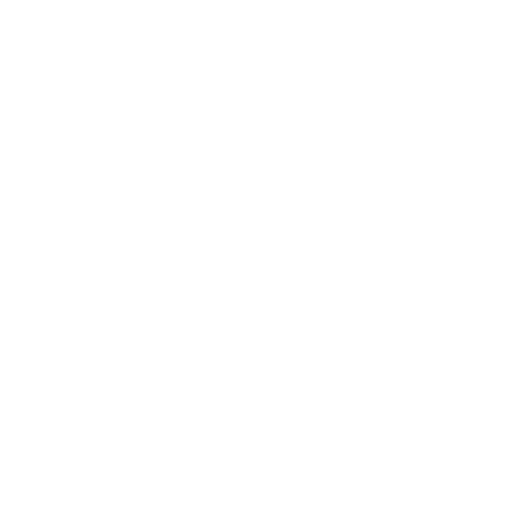
t = 0.00 s
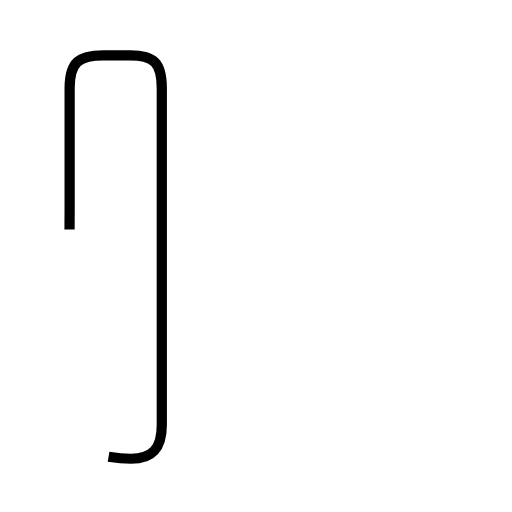
t = 2.02 s
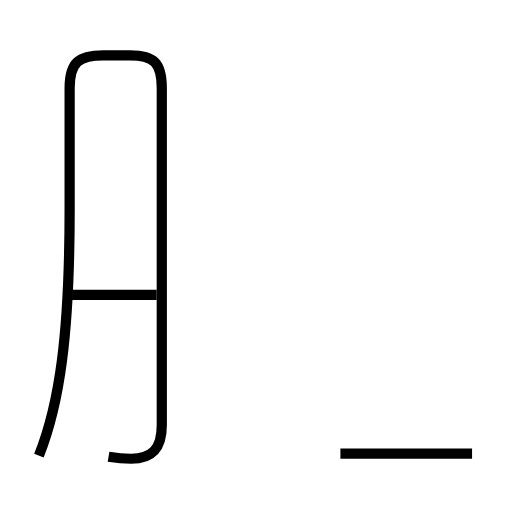
t = 3.35 s
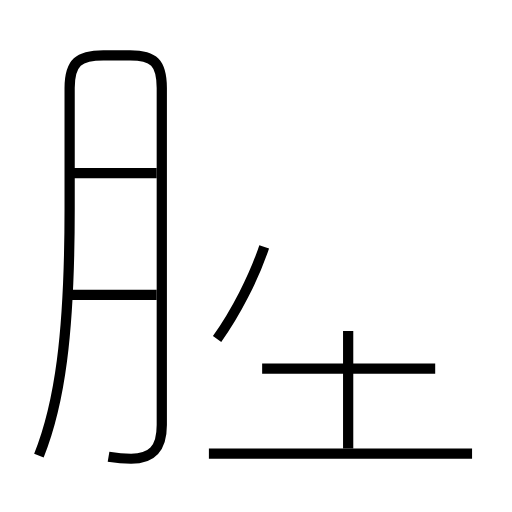
t = 5.15 s
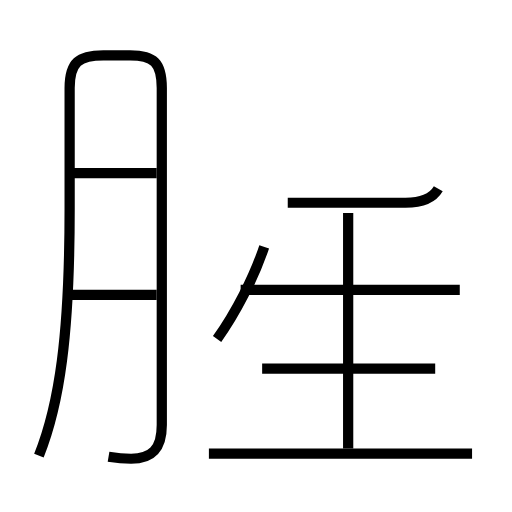
t = 6.60 s
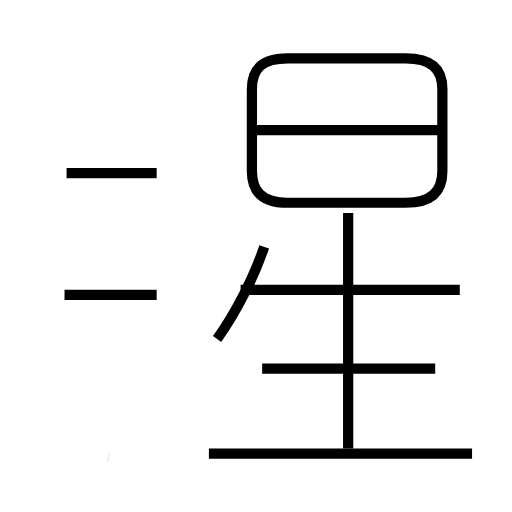
t = 8.49 s

The animated SVG that drew these frames (rendered in a browser with its animation timeline set to each time). Animation: 10 SMIL elements (animate=10); one cycle of 8.49 s.

<?xml version='1.0' encoding='utf-8'?>
<svg viewBox="0.0 -6.0 50.0 50.0" version="1.1" xmlns="http://www.w3.org/2000/svg"><rect x="-1000" y="-1000" width="2000" height="2000" stroke="white" fill="white" /><g style="fill:none;stroke:#000000;stroke-width:1"><path d="M 10.6 0.6 C 11.2 0.7 12.0 0.8 12.8 0.8 C 14.8 0.8 15.8 -0.1 15.8 -2.5 L 15.8 -35.4 C 15.8 -37.9 15.0 -38.6 12.7 -38.6 L 10.1 -38.6 C 7.7 -38.6 6.8 -37.9 6.8 -35.4 L 6.8 -23.6 C 6.8 -11.2 5.8 -4.5 3.8 0.5 " transform="translate(0.0 38.0)" stroke-dasharray="89.77538347138436" stroke-dashoffset="89.77538347138436"><animate attributeName="stroke-dashoffset" from="89.77538347138436" to="0" dur="2.693261504141531s" begin="0s; anim_end.end" fill="freeze" id="anim0" /></path><path d="M 15.3 -15.2 L 6.3 -15.2 " transform="translate(0.0 38.0)" stroke-dasharray="9.0" stroke-dashoffset="9.0"><animate attributeName="stroke-dashoffset" from="9.0" to="0" dur="0.27s" begin="anim0.end" fill="freeze" id="anim1" /></path><path d="M 46.1 0.3 L 20.4 0.3 " transform="translate(0.0 38.0)" stroke-dasharray="25.700000000000003" stroke-dashoffset="25.700000000000003"><animate attributeName="stroke-dashoffset" from="25.700000000000003" to="0" dur="0.771s" begin="anim1.end" fill="freeze" id="anim2" /></path><path d="M 15.3 -27.1 L 6.5 -27.1 " transform="translate(0.0 38.0)" stroke-dasharray="8.8" stroke-dashoffset="8.8"><animate attributeName="stroke-dashoffset" from="8.8" to="0" dur="0.264s" begin="anim2.end" fill="freeze" id="anim3" /></path><path d="M 21.2 -10.9 C 23.0 -13.4 24.8 -16.9 25.8 -19.9 " transform="translate(0.0 38.0)" stroke-dasharray="10.14127032292709" stroke-dashoffset="10.14127032292709"><animate attributeName="stroke-dashoffset" from="10.14127032292709" to="0" dur="0.3042381096878127s" begin="anim3.end" fill="freeze" id="anim4" /></path><path d="M 42.5 -8.0 L 25.6 -8.0 " transform="translate(0.0 38.0)" stroke-dasharray="16.9" stroke-dashoffset="16.9"><animate attributeName="stroke-dashoffset" from="16.9" to="0" dur="0.5069999999999999s" begin="anim4.end" fill="freeze" id="anim5" /></path><path d="M 34.0 -0.2 L 34.0 -23.2 " transform="translate(0.0 38.0)" stroke-dasharray="23.0" stroke-dashoffset="23.0"><animate attributeName="stroke-dashoffset" from="23.0" to="0" dur="0.69s" begin="anim5.end" fill="freeze" id="anim6" /></path><path d="M 44.9 -15.7 L 23.5 -15.7 " transform="translate(0.0 38.0)" stroke-dasharray="21.4" stroke-dashoffset="21.4"><animate attributeName="stroke-dashoffset" from="21.4" to="0" dur="0.6419999999999999s" begin="anim6.end" fill="freeze" id="anim7" /></path><path d="M 28.1 -24.2 L 39.6 -24.2 C 42.1 -24.2 43.2 -25.3 43.2 -27.3 L 43.2 -35.3 C 43.2 -37.3 42.1 -38.3 39.6 -38.3 L 28.1 -38.3 C 25.6 -38.3 24.6 -37.3 24.6 -35.3 L 24.6 -27.3 C 24.6 -25.3 25.6 -24.2 28.1 -24.2 Z " transform="translate(0.0 38.0)" stroke-dasharray="60.537370026944494" stroke-dashoffset="60.537370026944494"><animate attributeName="stroke-dashoffset" from="60.537370026944494" to="0" dur="1.8161211008083347s" begin="anim7.end" fill="freeze" id="anim8" /></path><path d="M 42.8 -31.3 L 25.1 -31.3" transform="translate(0.0 38.0)" stroke-dasharray="17.699999999999996" stroke-dashoffset="17.699999999999996"><animate attributeName="stroke-dashoffset" from="17.699999999999996" to="0" dur="0.5309999999999998s" begin="anim8.end" fill="freeze" id="anim_end" /></path></g></svg>
